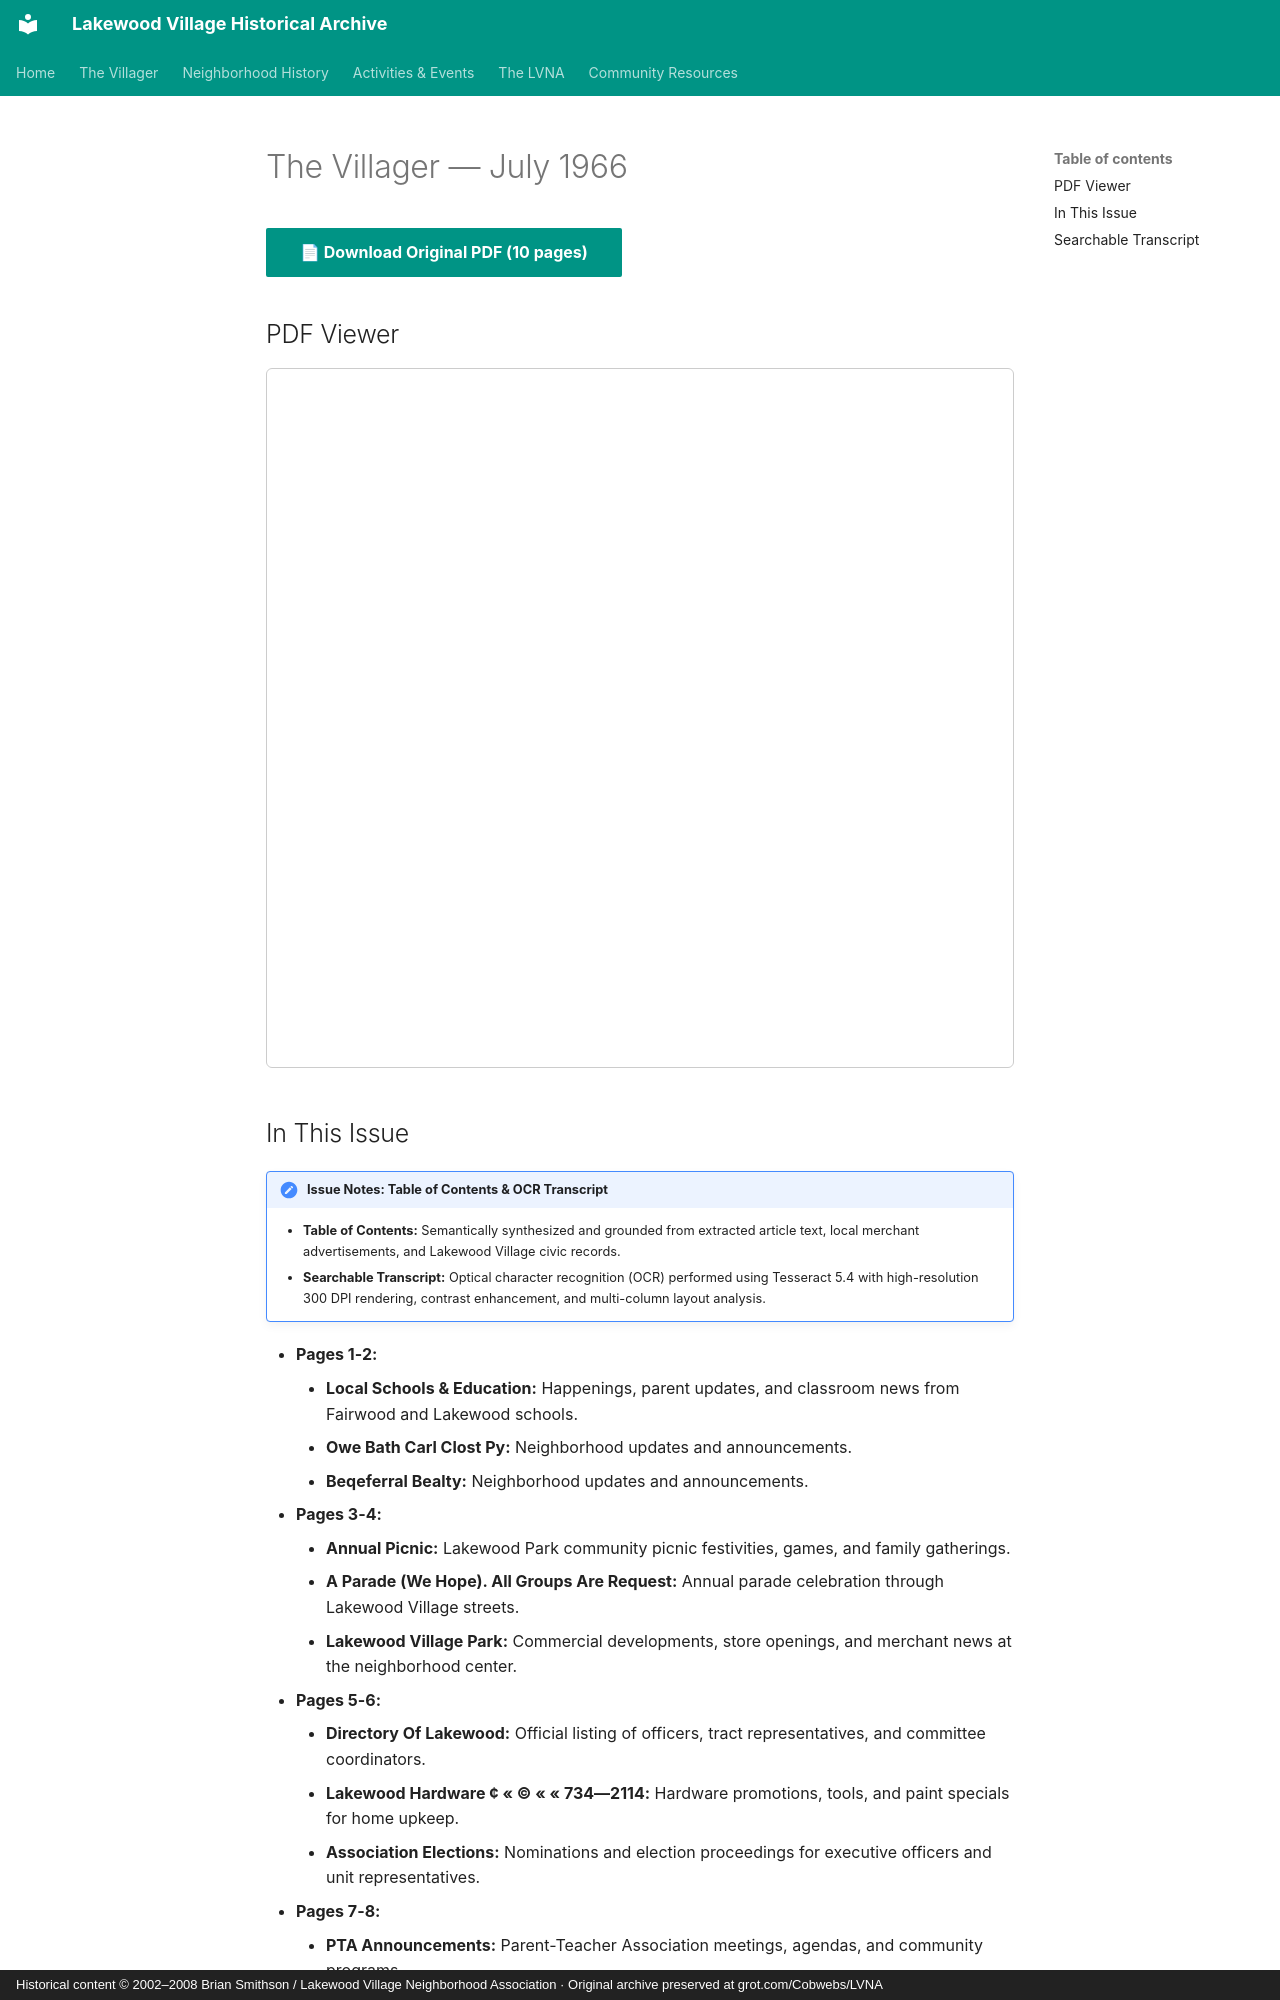

repository: patpat9/lvna_archive · page: Villager/Issues/1966-07/index.html · generator: mkdocs · copyright: Historical content © 2002–2008 Brian Smithson / Lakewood Village Neighborhood Association · Original archive preserved at grot.com/Cobwebs/LVNA

# The Villager — July 1966

[📄 **Download Original PDF** (10 pages)](../Villager_Back_Issues/More_LVRA_Villager/1966-07.pdf){ .md-button .md-button--primary }

## PDF Viewer

<iframe src="../../../Villager/Villager_Back_Issues/More_LVRA_Villager/1966-07.pdf" width="100%" height="700px" style="border: 1px solid #ccc; border-radius: 6px;">
  <p>Your browser does not support inline PDFs. <a href="../../../Villager/Villager_Back_Issues/More_LVRA_Villager/1966-07.pdf">Click here to download.</a></p>
</iframe>

## In This Issue

!!! note "Issue Notes: Table of Contents & OCR Transcript"
    - **Table of Contents:** Semantically synthesized and grounded from extracted article text, local merchant advertisements, and Lakewood Village civic records.
    - **Searchable Transcript:** Optical character recognition (OCR) performed using Tesseract 5.4 with high-resolution 300 DPI rendering, contrast enhancement, and multi-column layout analysis.

- **Pages 1-2:**
    - **Local Schools & Education:** Happenings, parent updates, and classroom news from Fairwood and Lakewood schools.
    - **Owe Bath Carl Clost Py:** Neighborhood updates and announcements.
    - **Beqeferral Bealty:** Neighborhood updates and announcements.
- **Pages 3-4:**
    - **Annual Picnic:** Lakewood Park community picnic festivities, games, and family gatherings.
    - **A Parade (We Hope). All Groups Are Request:** Annual parade celebration through Lakewood Village streets.
    - **Lakewood Village Park:** Commercial developments, store openings, and merchant news at the neighborhood center.
- **Pages 5-6:**
    - **Directory Of Lakewood:** Official listing of officers, tract representatives, and committee coordinators.
    - **Lakewood Hardware ¢ « © « « 734—2114:** Hardware promotions, tools, and paint specials for home upkeep.
    - **Association Elections:** Nominations and election proceedings for executive officers and unit representatives.
- **Pages 7-8:**
    - **PTA Announcements:** Parent-Teacher Association meetings, agendas, and community programs.
    - **Scouting & Youth Leadership:** Boy Scout Troop 425 and Cub Pack achievements, courts of honor, and outings.
    - **(T Was Noteo That The Board Members Ano The:** Official listing of officers, tract representatives, and committee coordinators.
- **Pages 9-10:**
    - **Scouting & Youth Leadership:** Boy Scout Troop 425 and Cub Pack achievements, courts of honor, and outings.
    - **Santa's Annual Village Tour:** Santa and his elves visiting Lakewood Village streets aboard a motorized float.
    - **Lakewood Baptist Church:** Services and hours at Lakewood Barber Shop and Lakewood Beauty Salon.
